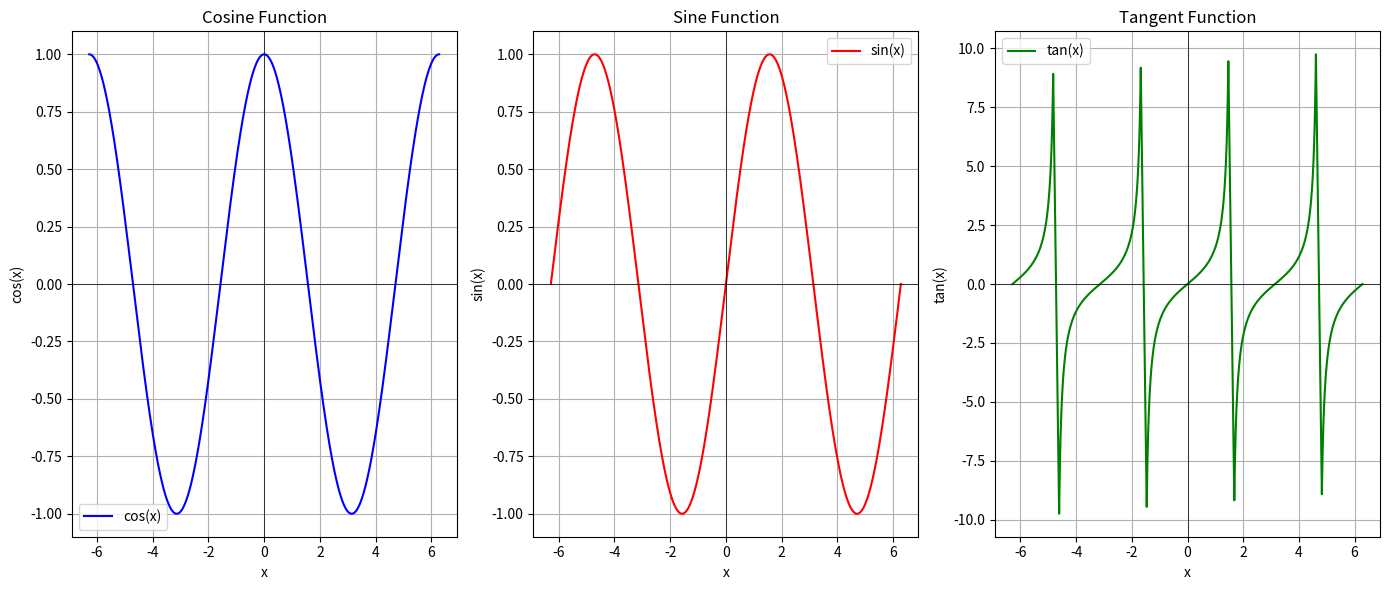

The script that saved this image:

import matplotlib.pyplot as plt
import numpy as np


def show_1():
    # 创建一些示例数据
    data = np.random.rand(10, 10)
    # 使用imshow展示数据分布
    plt.imshow(data, cmap='viridis')  # 选择颜色映射
    plt.colorbar()  # 显示颜色条
    plt.show()


def show2():
    # 创建一些示例数据
    x = np.linspace(-1, 1, 100)
    print(x)
    y = np.sin(x)
    # 根据y值设置点的颜色
    colors = y - y.min()  # 归一化颜色值
    # 使用scatter绘制散点图，并应用颜色映射
    plt.scatter(x, y, c=colors, cmap='coolwarm')
    plt.colorbar()  # 显示颜色条
    plt.show()


def show3():
    from matplotlib.colors import LinearSegmentedColormap

    # 定义自定义颜色映射
    cmap = LinearSegmentedColormap.from_list('mycmap', ['blue', 'cyan', 'green', 'yellow', 'red'])

    # 使用自定义颜色映射展示数据
    data = np.random.rand(10, 10)
    plt.imshow(data, cmap=cmap)
    plt.colorbar()
    plt.show()

def show4():
    import numpy as np
    import matplotlib.pyplot as plt

    # 定义x的范围
    x = np.linspace(-2 * np.pi, 2 * np.pi, 1000)

    # 计算y值
    y_cos = np.cos(x)
    y_sin = np.sin(x)
    y_tan = np.tan(x)

    # 创建一个新的图形
    plt.figure(figsize=(14, 6))

    # 绘制cos函数
    plt.subplot(1, 3, 1)
    plt.plot(x, y_cos, label='cos(x)', color='blue')
    plt.title('Cosine Function')
    plt.xlabel('x')
    plt.ylabel('cos(x)')
    plt.axhline(0, color='black', linewidth=0.5)
    plt.axvline(0, color='black', linewidth=0.5)
    plt.grid(True)
    plt.legend()

    # 绘制sin函数
    plt.subplot(1, 3, 2)
    plt.plot(x, y_sin, label='sin(x)', color='red')
    plt.title('Sine Function')
    plt.xlabel('x')
    plt.ylabel('sin(x)')
    plt.axhline(0, color='black', linewidth=0.5)
    plt.axvline(0, color='black', linewidth=0.5)
    plt.grid(True)
    plt.legend()

    # 绘制tan函数, 注意避开不连续点
    plt.subplot(1, 3, 3)
    # 找到tan函数中绝对值很大的点，这些点附近是不连续的
    mask = np.abs(y_tan) < 10  # 设置一个阈值来过滤掉接近不连续点的数据
    plt.plot(x[mask], y_tan[mask], label='tan(x)', color='green')
    plt.title('Tangent Function')
    plt.xlabel('x')
    plt.ylabel('tan(x)')
    plt.axhline(0, color='black', linewidth=0.5)
    plt.axvline(0, color='black', linewidth=0.5)
    plt.grid(True)
    plt.legend()

    # 调整子图之间的间距
    plt.tight_layout()

    # 显示图形
    plt.show()

if __name__ == '__main__':

    show4()